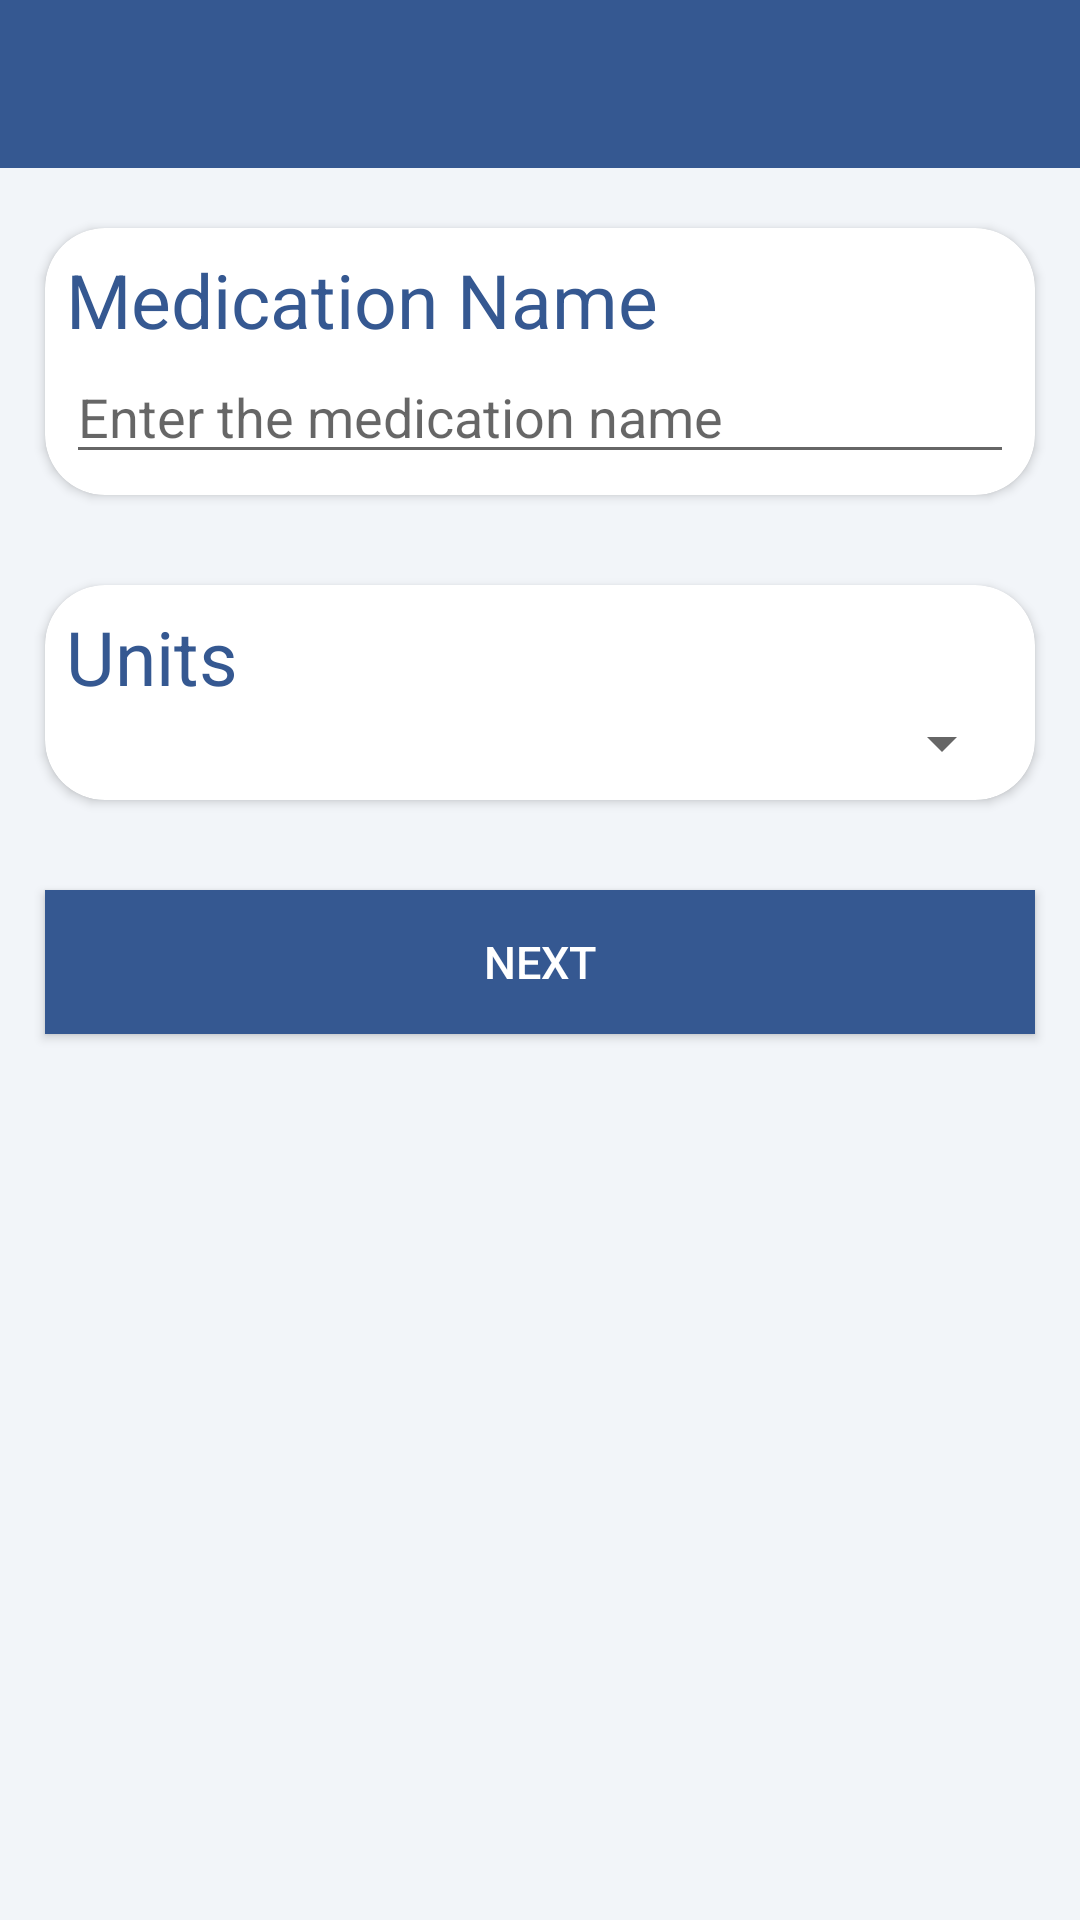

Android layout source for this screen:
<!-- AndroidManifest.xml: application theme AppTheme -->
<!-- res/layout/activity_pill_reminder_entry.xml -->
<?xml version="1.0" encoding="utf-8"?>
<RelativeLayout xmlns:android="http://schemas.android.com/apk/res/android"
    xmlns:card_view="http://schemas.android.com/apk/res-auto"
    xmlns:tools="http://schemas.android.com/tools"
    android:id="@+id/pillreminder"
    android:layout_width="match_parent"
    android:layout_height="match_parent"
    tools:context=".PillReminderEntry"
    android:background="#f2f5f9">

    <include layout="@layout/toolbarlayout"
        android:id="@+id/toolabarEntry">

    </include>

    <LinearLayout
        android:layout_width="match_parent"
        android:layout_height="wrap_content"
        android:orientation="vertical"
        android:layout_gravity="center_horizontal"
        android:layout_below="@+id/toolabarEntry"
        android:layout_marginTop="5dp">

        <android.support.v7.widget.CardView xmlns:card_view="http://schemas.android.com/apk/res-auto"
            android:id="@+id/Namecard"
            android:layout_width="match_parent"
            android:layout_height="wrap_content"
            android:layout_centerHorizontal="true"
            android:layout_marginTop="15dp"
            card_view:cardCornerRadius="20dp"
            android:layout_margin="15dp">

            <LinearLayout
                android:layout_width="match_parent"
                android:layout_height="wrap_content"
                android:orientation="vertical"
                android:padding="7dp">

                <TextView
                    android:layout_width="match_parent"
                    android:layout_height="wrap_content"
                    android:text="Medication Name"
                    android:textColor="#355891"
                    android:textSize="25sp" />

                <EditText
                    android:id="@+id/nameEditText"
                    android:layout_width="match_parent"
                    android:layout_height="wrap_content"
                    android:hint="Enter the medication name" />
            </LinearLayout>

        </android.support.v7.widget.CardView>
        <android.support.v7.widget.CardView
            android:id="@+id/unit"
            android:layout_width="match_parent"
            android:layout_height="wrap_content"
            android:layout_centerHorizontal="true"
            android:layout_marginTop="15dp"
            card_view:cardCornerRadius="20dp"
            android:layout_margin="15dp">

            <LinearLayout
            android:layout_width="match_parent"
            android:layout_height="wrap_content"
            android:orientation="vertical"
            android:padding="7dp">

                <TextView
                    android:layout_width="match_parent"
                    android:layout_height="wrap_content"
                    android:text="Units"
                    android:textColor="#355891"
                    android:textSize="25sp" />
            <Spinner
                android:id="@+id/unitSpinner"
                android:layout_width="match_parent"
                android:layout_height="wrap_content"
                />

        </LinearLayout>

        </android.support.v7.widget.CardView>

        <Button
            android:id="@+id/nextbutton"
            android:layout_width="match_parent"
            android:layout_height="wrap_content"
            android:layout_centerHorizontal="true"
            android:layout_margin="15dp"
            android:layout_marginTop="15dp"
            android:background="#355891"
            android:text="NEXT"
            android:textColor="#ffffff"
            android:textSize="15sp" />

    </LinearLayout>
</RelativeLayout>
<!-- res/layout/toolbarlayout.xml (included above) -->
<?xml version="1.0" encoding="utf-8"?>
<android.support.v7.widget.Toolbar
    xmlns:android="http://schemas.android.com/apk/res/android"
    android:layout_width="match_parent"
    android:layout_height="wrap_content"
    android:background="#355891"
    android:minHeight="?attr/actionBarSize"
    android:id="@+id/pillReminderToolBar">

</android.support.v7.widget.Toolbar>
<!-- resources referenced by this layout -->
<resources>
  <style name="AppTheme" parent="Theme.AppCompat.Light.NoActionBar">
          
          <item name="colorPrimary">@color/colorPrimary</item>
          <item name="colorPrimaryDark">@color/colorPrimaryDark</item>
          <item name="colorAccent">@color/colorAccent</item>
      </style>
  <color name="colorPrimary">#008577</color>
  <color name="colorPrimaryDark">#00574B</color>
  <color name="colorAccent">#D81B60</color>
</resources>
